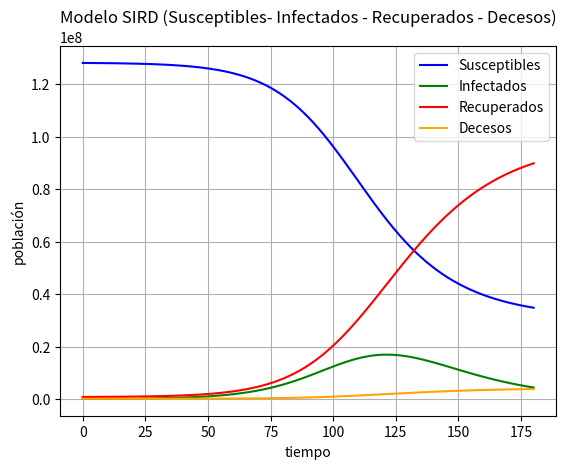

This chart was generated by the following Python code:
import math
import pandas as pd 
from matplotlib import pyplot



def ploteo(tiempo, sus, inf, rc, decesos):
    # pyplot.title("Modelo SIRD - Susceptibles")
    
    # pyplot.xlabel("tiempo")
    # pyplot.ylabel("población")
    # pyplot.legend()
    # pyplot.grid(True)
    # pyplot.show()

    pyplot.title(
        "Modelo SIRD (Susceptibles- Infectados - Recuperados - Decesos)")
    pyplot.plot(tiempo, sus, color="blue", label="Susceptibles")
    pyplot.plot(tiempo, inf, color="green", label="Infectados")
    pyplot.plot(tiempo, rc, color="red", label="Recuperados")
    pyplot.plot(tiempo, decesos, color="orange", label="Decesos")
    # i=0
    # for i in range(0, len(tiempo),1000):
    #     print("\n")

    #     pyplot.text(tiempo[i], sus[i], "("+str(round(tiempo[i], 2)) + ","+str(round(sus[i], 2))+")", fontsize=5)
    #     pyplot.text(tiempo[i], inf[i], "("+str(round(tiempo[i], 2)) + ","+str(round(inf[i], 2))+")", fontsize=5)
    #     pyplot.text(tiempo[i], rc[i], "("+str(round(tiempo[i], 2)) + ","+str(round(rc[i], 2))+")", fontsize=5)
    #     pyplot.text(tiempo[i], decesos[i], "("+str(round(tiempo[i], 2)
    #                                            ) + ","+str(round(decesos[i], 2))+")", fontsize=5)

    pyplot.xlabel("tiempo")
    pyplot.ylabel("población")
    pyplot.legend()
    pyplot.grid(True)

    pyplot.show()


def crear_excel(tiempo, suscep, infec, rec, decesos): #funcion para la creación del archivo excel
    data = {'Tiempo': tiempo, 'Susceptibles':suscep, 'Infectados': infec, 'Recuperados': rec, 'Decesos': decesos}
    df = pd.DataFrame(data, columns=[
                      'Tiempo', 'Susceptibles', 'Infectados', 'Recuperados', 'Decesos'])
    df.to_excel('./modelo_sird.xlsx', sheet_name='SIRD')


def show_resultados(dias, suscep, infec, rec, decesos):
    print("|    dias   |   susceptibles   |   infectados   |    recuperados  |  decesos |")

    for i in range(len(dias)):
        print("----------------------------------------------------------------------------------")
        print("|    "+str(dias[i])+"  |   "+str(suscep[i]) +"  |   " + str(infec[i])+"    |   " + str(rec[i])+"    |   "+ str(decesos[i])+"    |   ")

    print("-------------------------------------------------------------------------------")


def fs(s,i,beta,p_total):# Susceptibes
    return -((beta*s*i)/p_total)


def fi(s,i,beta,gama,p_total):# Infectados
    return (((beta*s*i)/p_total) - (gama*i))


def fr(i,gama): # recuperados
    return i*gama

def fd(i,mi): # decesos
    return i*mi

def sir(s,i,r,d):
    dias = 180 #18
    t = 0
    h = 0.01
    h2 = h/2
    h6 = h/6
    beta = 0.135 
    gama = 1/14 #1.9/21 # 7 dias de detección mas 14 dias recuperacion
    mi = 0.003 #0.11 # taza de 11%
    p_total = s+i+r+d

    decesos = []
    suscep = []
    infec = []
    rec = []
    tiempo = []

    suscep.append(s)
    infec.append(i)
    rec.append(r)
    tiempo.append(t)
    decesos.append(d)

    while(t<=dias):
        
        k1=fs(s,i,beta,p_total)
        l1=fi(s,i,beta,gama,p_total)
        m1=fr(i,gama)
        n1=fd(i,mi)

        k2=fs(s+(h2*k1), i+(h2*k1),beta,p_total)
        l2=fi(s+(h2*l1), i+(h2*l1),beta,gama,p_total)
        m2=fr(i+(h2*m1),gama)
        n2=fd(i+(h2*n1),mi)

        k3 = fs(s+(h2*k2), i+(h2*k2), beta, p_total)
        l3 = fi(s+(h2*l2), i+(h2*l2), beta, gama, p_total)
        m3 = fr(i+(h2*m2),gama)
        n3 = fd(i+(h2*n2), mi)

        k4 = fs(s+(h*k3), i+(h*k3), beta, p_total)
        l4 = fi(s+(h*l3), i+(h*l3), beta, gama, p_total)
        m4 = fr(i+(h*m3),gama)
        n4 = fd(i+(h2*n3), mi)

        s = s + (h6*(k1 + (2*k2) + (2*k3) + k4 ))
        suscep.append(round(s,2))
        i = i + (h6*(l1 + (2*l2) + (2*l3) + l4 ))
        infec.append(round(i,2))
        r = r + (h6*(m1 + (2*m2) + (2*m3) + m4 ))
        rec.append(round(r,2))
        d = d + (h6*(n1 + (2*n2) + (2*n3) + n4 ))
        decesos.append(round(d,2))
        t=t+h
        tiempo.append(round(t,2))

    
   
    #show_resultados(tiempo,suscep,infec,rec,decesos) #muestra de resultados por consola
    #crear_excel(tiempo, suscep, infec, rec, decesos) #creación de excel
    print("Población Total: "+str(p_total))
    ploteo(tiempo,suscep,infec,rec,decesos)

        
def run():
    #03/Nov/2020
    s = 129000000
    i = 933000
    r = 795000
    d = 92100    
    i = i - (r+d)
    s = s - (i+r+d)
    sir(s,i,r,d)
   


if __name__ == "__main__":
    run()
